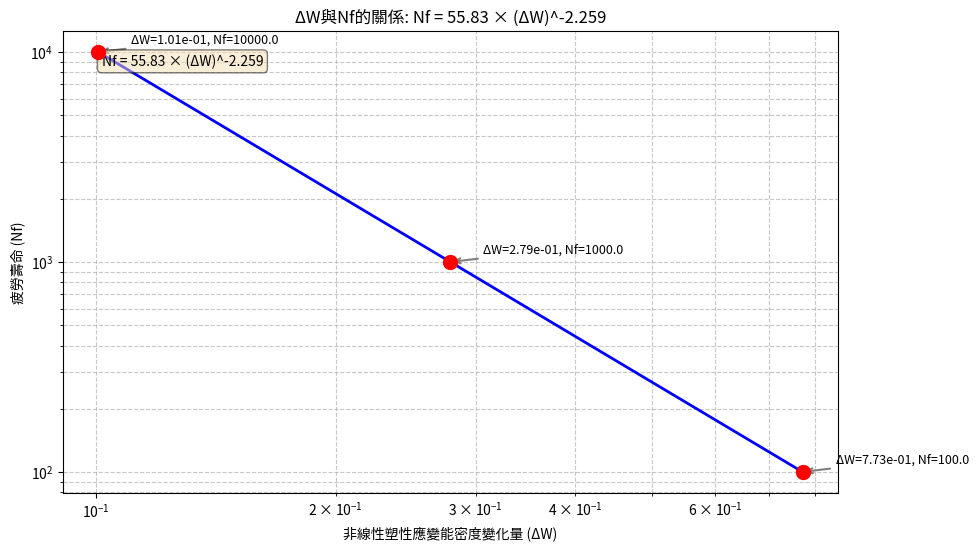

Recreate this plot in Python.
#!/usr/bin/env python
# -*- coding:utf-8 -*-
"""
physics.py - 物理約束函數模組
本模組提供銲錫接點疲勞壽命預測所需的物理約束方程和物理知識轉換函數，
基於能量密度法疲勞壽命模型的物理關係和能量守恆原理。

主要功能:
1. 實現疲勞壽命與非線性塑性應變能密度變化量(ΔW)的轉換關係
2. 提供CAE結構參數與物理特性之間的轉換函數
3. 實現物理約束方程驗證功能
4. 支援基於物理知識的數據增強與驗證
"""

import numpy as np
import matplotlib.pyplot as plt
import logging

logger = logging.getLogger(__name__)

# 常數定義
# 根據文獻資料，非線性塑性應變能與疲勞壽命的關係: Nf = a * (ΔW)^b
# 參考文獻: SACQ Solder Board Level Reliability Evaluation and Life Prediction Model
A_COEFFICIENT = 55.83  # 係數 a
B_COEFFICIENT = -2.259  # 係數 b (負值表示反比關係)


def calculate_delta_w(up_interface, down_interface, weight_factor=0.5):
    """
    計算非線性塑性應變能密度變化量(ΔW)
    
    參數:
        up_interface (array-like): 上界面的非線性塑性應變功數據
        down_interface (array-like): 下界面的非線性塑性應變功數據
        weight_factor (float): 上下界面權重因子，預設為0.5（等權重）
        
    返回:
        float or array: 計算的非線性塑性應變能密度變化量
    """
    # 確保輸入為numpy數組
    up_interface = np.asarray(up_interface)
    down_interface = np.asarray(down_interface)
    
    # 檢查數據維度和大小
    if up_interface.shape != down_interface.shape:
        logger.warning(f"上下界面數據形狀不一致: {up_interface.shape} vs {down_interface.shape}")
    
    # 計算ΔW為上下界面非線性塑性應變功的加權平均
    # 在實際工程分析中，通常會取上下界面的最大值或加權平均作為關鍵值
    if up_interface.ndim == 1 and len(up_interface) > 1:
        # 如果是時間序列數據，計算最後時間步與初始時間步的差值
        delta_w_up = up_interface[-1] - up_interface[0]
        delta_w_down = down_interface[-1] - down_interface[0]
    else:
        # 如果是單個數值
        delta_w_up = up_interface
        delta_w_down = down_interface
    
    # 計算加權平均
    delta_w = weight_factor * delta_w_up + (1 - weight_factor) * delta_w_down
    
    # 確保ΔW為正值（物理意義上）
    delta_w = np.maximum(delta_w, 1e-10)
    
    return delta_w


def nf_from_delta_w(delta_w, a=A_COEFFICIENT, b=B_COEFFICIENT):
    """
    根據非線性塑性應變能密度變化量(ΔW)計算疲勞壽命(Nf)
    公式: Nf = a * (ΔW)^b
    
    參數:
        delta_w (float or array): 非線性塑性應變能密度變化量
        a (float): 係數a
        b (float): 係數b
        
    返回:
        float or array: 計算的疲勞壽命
    """
    # 確保ΔW為正值
    delta_w = np.maximum(np.asarray(delta_w), 1e-10)
    
    # 計算疲勞壽命
    nf = a * np.power(delta_w, b)
    
    return nf


def delta_w_from_nf(nf, a=A_COEFFICIENT, b=B_COEFFICIENT):
    """
    根據疲勞壽命(Nf)計算非線性塑性應變能密度變化量(ΔW)
    公式: ΔW = (Nf/a)^(1/b)
    
    參數:
        nf (float or array): 疲勞壽命
        a (float): 係數a
        b (float): 係數b
        
    返回:
        float or array: 計算的非線性塑性應變能密度變化量
    """
    # 確保Nf為正值
    nf = np.maximum(np.asarray(nf), 1e-10)
    
    # 計算ΔW
    delta_w = np.power(nf / a, 1 / b)
    
    return delta_w


def strain_energy_equation(nf, delta_w, a=A_COEFFICIENT, b=B_COEFFICIENT):
    """
    計算應變能方程的殘差
    殘差 = Nf - a * (ΔW)^b
    
    參數:
        nf (float or array): 疲勞壽命
        delta_w (float or array): 非線性塑性應變能密度變化量
        a (float): 係數a
        b (float): 係數b
        
    返回:
        float or array: 殘差值
    """
    # 確保輸入為numpy數組
    nf = np.asarray(nf)
    delta_w = np.asarray(delta_w)
    
    # 計算理論疲勞壽命
    nf_theory = a * np.power(delta_w, b)
    
    # 計算殘差
    residual = nf - nf_theory
    
    # 還可以計算相對殘差（百分比）
    relative_residual = np.abs(residual / np.maximum(nf, 1e-10)) * 100
    
    return residual, relative_residual


def validate_physical_constraints(delta_w, nf, a=A_COEFFICIENT, b=B_COEFFICIENT, 
                                threshold=20.0, verbose=True):
    """
    驗證預測結果是否符合物理約束條件
    
    參數:
        delta_w (array-like): 非線性塑性應變能密度變化量
        nf (array-like): 疲勞壽命
        a (float): 係數a
        b (float): 係數b
        threshold (float): 相對誤差閾值（百分比）
        verbose (bool): 是否輸出詳細資訊
        
    返回:
        tuple: (是否通過驗證, 相對殘差, 違反約束的索引)
    """
    # 確保輸入為numpy數組
    delta_w = np.asarray(delta_w)
    nf = np.asarray(nf)
    
    # 計算殘差
    _, relative_residual = strain_energy_equation(nf, delta_w, a, b)
    
    # 找出違反約束的樣本
    violated_idx = np.where(relative_residual > threshold)[0]
    passed = len(violated_idx) == 0
    
    if verbose:
        if passed:
            logger.info(f"物理約束驗證通過! 最大相對殘差: {np.max(relative_residual):.2f}%")
        else:
            logger.warning(f"物理約束驗證失敗! 有 {len(violated_idx)} 個樣本違反約束")
            logger.warning(f"違反約束的樣本索引: {violated_idx}")
            logger.warning(f"違反約束的樣本相對殘差: {relative_residual[violated_idx]}")
    
    return passed, relative_residual, violated_idx


def estimate_fatigue_life_from_cae(nlplwk_up, nlplwk_down, warpage=None, 
                                 a=A_COEFFICIENT, b=B_COEFFICIENT):
    """
    從CAE模擬數據估計疲勞壽命
    
    參數:
        nlplwk_up (array-like): 上界面非線性塑性應變功時間序列
        nlplwk_down (array-like): 下界面非線性塑性應變功時間序列
        warpage (float, optional): 翹曲變形量，可用於調整估計
        a (float): 係數a
        b (float): 係數b
        
    返回:
        float: 估計的疲勞壽命
    """
    # 計算非線性塑性應變能密度變化量(ΔW)
    delta_w = calculate_delta_w(nlplwk_up, nlplwk_down)
    
    # 如果提供了翹曲變形量，可以進行校正
    if warpage is not None:
        # 翹曲變形對應變能有影響，可以根據實際情況調整
        # 這裡是一個簡化的線性調整模型
        warpage_factor = 1.0 + 0.01 * warpage  # 假設每增加1單位的翹曲變形，應變能增加1%
        delta_w = delta_w * warpage_factor
    
    # 計算疲勞壽命
    nf = nf_from_delta_w(delta_w, a, b)
    
    return nf, delta_w


def calculate_effective_strain(structure_params, temperature_range=180.0):
    """
    計算有效應變
    根據結構參數和溫度範圍估算有效應變
    
    參數:
        structure_params (dict): 結構參數，包含die, stud, mold, pcb等
        temperature_range (float): 溫度循環範圍，預設為140°C到-40°C（共180°C）
        
    返回:
        float: 估計的有效應變
    """
    # 提取結構參數
    die = structure_params.get('die', 200)  # 晶片高度 (μm)
    stud = structure_params.get('stud', 70)  # 銅高度 (μm)
    mold = structure_params.get('mold', 65)  # 環氧樹脂 (μm)
    pcb = structure_params.get('pcb', 0.8)   # PCB厚度 (mm)
    
    # 材料的熱膨脹係數 (CTE, ppm/°C)
    # 這些值需要根據實際材料進行調整
    cte_die = 2.8    # 矽晶片
    cte_stud = 17.0  # 銅柱
    cte_mold = 12.0  # 環氧樹脂
    cte_pcb = 16.0   # PCB基板
    
    # 將PCB厚度轉換為微米，使單位一致
    pcb_um = pcb * 1000
    
    # 計算CTE失配導致的應變
    # 簡化計算：考慮主要材料間的CTE差異與幾何尺寸
    strain_die_pcb = temperature_range * abs(cte_die - cte_pcb) * 1e-6
    strain_mold_pcb = temperature_range * abs(cte_mold - cte_pcb) * 1e-6
    
    # 考慮結構尺寸對應變分佈的影響
    # 銲錫高度通常是限制應變的關鍵因素
    solder_height = stud * 0.5  # 假設銲錫高度約為銅柱高度的一半
    
    # 幾何因子：Die尺寸與PCB厚度比、環氧樹脂厚度與整體厚度比
    die_factor = die / (die + mold + pcb_um)
    mold_factor = mold / (die + mold + pcb_um)
    
    # 計算加權有效應變
    effective_strain = (strain_die_pcb * die_factor + strain_mold_pcb * mold_factor) * \
                      (100 / solder_height)**0.3  # 應變隨銲錫高度降低而增加
    
    return effective_strain


def plot_nf_delta_w_relationship(delta_w_range=None, a=A_COEFFICIENT, b=B_COEFFICIENT, 
                              figsize=(10, 6), save_path=None):
    """
    繪製非線性塑性應變能密度變化量(ΔW)與疲勞壽命(Nf)的關係圖
    
    參數:
        delta_w_range (tuple): ΔW的範圍，預設為自動計算
        a (float): 係數a
        b (float): 係數b
        figsize (tuple): 圖像尺寸
        save_path (str): 保存圖像的路徑
        
    返回:
        matplotlib.figure.Figure: 圖像對象
    """
    # 設定ΔW的範圍
    if delta_w_range is None:
        # 根據一般常見疲勞壽命範圍(100-10000)反推ΔW範圍
        nf_min, nf_max = 100, 10000
        delta_w_max = delta_w_from_nf(nf_min, a, b)
        delta_w_min = delta_w_from_nf(nf_max, a, b)
        delta_w_range = (delta_w_min, delta_w_max)
    
    # 生成ΔW的對數間隔點
    delta_w_values = np.logspace(np.log10(delta_w_range[0]), np.log10(delta_w_range[1]), 100)
    
    # 計算對應的疲勞壽命
    nf_values = nf_from_delta_w(delta_w_values, a, b)
    
    # 創建圖像
    fig, ax = plt.subplots(figsize=figsize)
    
    # 使用對數刻度
    ax.loglog(delta_w_values, nf_values, 'b-', linewidth=2)
    
    # 標記一些關鍵點
    key_deltas = [delta_w_range[0], np.sqrt(delta_w_range[0] * delta_w_range[1]), delta_w_range[1]]
    key_nfs = nf_from_delta_w(np.array(key_deltas), a, b)
    
    ax.scatter(key_deltas, key_nfs, color='red', s=100, zorder=5)
    for delta_w, nf in zip(key_deltas, key_nfs):
        ax.annotate(f'ΔW={delta_w:.2e}, Nf={nf:.1f}',
                   xy=(delta_w, nf), xytext=(delta_w*1.1, nf*1.1),
                   arrowprops=dict(arrowstyle='->', color='gray', lw=1.5),
                   fontsize=9)
    
    # 添加標題和標籤
    ax.set_title(f'ΔW與Nf的關係: Nf = {a} × (ΔW)^{b}')
    ax.set_xlabel('非線性塑性應變能密度變化量 (ΔW)')
    ax.set_ylabel('疲勞壽命 (Nf)')
    
    # 添加網格線
    ax.grid(True, which='both', linestyle='--', alpha=0.7)
    
    # 添加公式說明
    equation_text = f'Nf = {a} × (ΔW)^{b}'
    ax.text(0.05, 0.95, equation_text, transform=ax.transAxes,
           verticalalignment='top',
           bbox=dict(boxstyle='round', facecolor='wheat', alpha=0.5))
    
    # 保存圖像
    if save_path:
        try:
            plt.savefig(save_path, dpi=300, bbox_inches='tight')
            logger.info(f"圖像已保存至: {save_path}")
        except Exception as e:
            logger.error(f"保存圖像失敗: {str(e)}")
    
    return fig


def generate_physics_guided_data(structure_params_list, n_samples=100, 
                               noise_level=0.1, a=A_COEFFICIENT, b=B_COEFFICIENT):
    """
    生成基於物理知識的合成數據
    用於數據增強或模型預訓練
    
    參數:
        structure_params_list (list): 結構參數列表
        n_samples (int): 生成的樣本數量
        noise_level (float): 噪聲水平
        a (float): 係數a
        b (float): 係數b
        
    返回:
        dict: 生成的數據，包含結構參數、應變能和壽命
    """
    if not structure_params_list:
        logger.warning("結構參數列表為空，使用默認參數")
        structure_params_list = [
            {'die': 250, 'stud': 80, 'mold': 75, 'pcb': 1.0},
            {'die': 200, 'stud': 70, 'mold': 65, 'pcb': 0.8},
            {'die': 150, 'stud': 60, 'mold': 55, 'pcb': 0.6}
        ]
    
    synthetic_data = {
        'structure_params': [],
        'delta_w': [],
        'nf': [],
        'nlplwk_up': [],
        'nlplwk_down': []
    }
    
    # 為每組結構參數生成多個樣本
    n_params = len(structure_params_list)
    samples_per_param = n_samples // n_params
    
    for params in structure_params_list:
        # 計算基礎應變
        base_strain = calculate_effective_strain(params)
        
        for _ in range(samples_per_param):
            # 添加隨機變異
            strain_variation = np.random.normal(1.0, noise_level)
            effective_strain = base_strain * strain_variation
            
            # 計算應變能密度變化量
            delta_w = effective_strain**2 * np.random.uniform(1.0, 2.0)
            
            # 根據物理模型計算壽命
            nf = nf_from_delta_w(delta_w, a, b)
            
            # 生成模擬的時間序列數據
            time_points = np.array([3600, 7200, 10800, 14400])
            nlplwk_up_base = delta_w * np.cumsum(np.array([0.2, 0.3, 0.3, 0.2]))
            nlplwk_down_base = delta_w * np.cumsum(np.array([0.15, 0.25, 0.35, 0.25]))
            
            # 添加噪聲
            noise_up = np.random.normal(0, noise_level * 0.1, 4) * delta_w
            noise_down = np.random.normal(0, noise_level * 0.1, 4) * delta_w
            
            nlplwk_up = nlplwk_up_base + noise_up
            nlplwk_down = nlplwk_down_base + noise_down
            
            # 確保時間序列單調增加
            nlplwk_up = np.maximum.accumulate(nlplwk_up)
            nlplwk_down = np.maximum.accumulate(nlplwk_down)
            
            # 存儲生成的數據
            synthetic_data['structure_params'].append(params.copy())
            synthetic_data['delta_w'].append(delta_w)
            synthetic_data['nf'].append(nf)
            synthetic_data['nlplwk_up'].append(nlplwk_up)
            synthetic_data['nlplwk_down'].append(nlplwk_down)
    
    return synthetic_data


def map_structure_to_warpage(structure_params):
    """
    根據結構參數估算翹曲變形量
    
    參數:
        structure_params (dict): 結構參數，包含die, stud, mold, pcb等
        
    返回:
        float: 估算的翹曲變形量
    """
    # 提取結構參數
    die = structure_params.get('die', 200)  # 晶片高度 (μm)
    stud = structure_params.get('stud', 70)  # 銅高度 (μm)
    mold = structure_params.get('mold', 65)  # 環氧樹脂 (μm)
    pcb = structure_params.get('pcb', 0.8)   # PCB厚度 (mm)
    
    # 結構厚度比例影響翹曲變形
    # 將PCB厚度轉換為微米
    pcb_um = pcb * 1000
    
    # 簡化的翹曲變形估算模型
    # 翹曲變形與各層厚度的熱膨脹係數失配、剛度和幾何形狀相關
    # 這裡使用一個簡化的經驗公式，實際應用中需要根據具體結構特性調整
    
    # 1. 厚度因子：總厚度越薄，翹曲越嚴重
    thickness_factor = 1000 / (die + stud + mold + pcb_um)
    
    # 2. 不平衡因子：材料厚度配比不均衡會增加翹曲
    balance_factor = abs((die + stud) - (mold + pcb_um/2)) / (die + stud + mold + pcb_um)
    
    # 3. 基礎翹曲量：基於經驗值，單位為μm
    base_warpage = 5.0
    
    # 計算總翹曲變形量
    warpage = base_warpage * thickness_factor * (1 + 2 * balance_factor)
    
    return warpage


if __name__ == "__main__":
    # 簡單的測試代碼
    logging.basicConfig(
        level=logging.INFO,
        format='%(asctime)s - %(name)s - %(levelname)s - %(message)s'
    )
    
    # 測試ΔW與Nf的關係
    logger.info("測試ΔW與Nf的關係")
    delta_w_test = np.array([0.001, 0.01, 0.1])
    nf_test = nf_from_delta_w(delta_w_test)
    
    for dw, nf in zip(delta_w_test, nf_test):
        logger.info(f"ΔW = {dw:.4f} => Nf = {nf:.2f}")
    
    # 測試物理約束驗證
    logger.info("\n測試物理約束驗證")
    delta_w_samples = np.array([0.005, 0.02, 0.05])
    nf_samples = nf_from_delta_w(delta_w_samples)
    
    # 添加一些干擾使其不完全符合物理關係
    nf_samples_disturbed = nf_samples * (1 + np.random.normal(0, 0.1, size=len(nf_samples)))
    
    passed, residuals, violated = validate_physical_constraints(
        delta_w_samples, nf_samples_disturbed, threshold=15.0
    )
    
    # 測試物理關係圖
    logger.info("\n繪製物理關係圖")
    fig = plot_nf_delta_w_relationship()
    plt.show()
    
    # 測試從CAE數據估計疲勞壽命
    logger.info("\n測試從CAE數據估計疲勞壽命")
    # 模擬時間序列數據
    nlplwk_up = np.array([0, 0.005, 0.012, 0.020])
    nlplwk_down = np.array([0, 0.004, 0.010, 0.018])
    warpage = 10.0
    
    nf_est, delta_w_est = estimate_fatigue_life_from_cae(nlplwk_up, nlplwk_down, warpage)
    logger.info(f"估計的ΔW = {delta_w_est:.6f}, 估計的Nf = {nf_est:.2f}")
    
    # 測試生成合成數據
    logger.info("\n測試生成物理引導的合成數據")
    structure_params = [
        {'die': 250, 'stud': 80, 'mold': 75, 'pcb': 1.0},
        {'die': 200, 'stud': 70, 'mold': 65, 'pcb': 0.8}
    ]
    
    synthetic_data = generate_physics_guided_data(structure_params, n_samples=10)
    logger.info(f"生成了 {len(synthetic_data['nf'])} 個合成樣本")
    for i in range(min(3, len(synthetic_data['nf']))):
        logger.info(f"樣本 {i+1}: ΔW = {synthetic_data['delta_w'][i]:.6f}, "
                   f"Nf = {synthetic_data['nf'][i]:.2f}")
    
    logger.info("所有測試完成")
